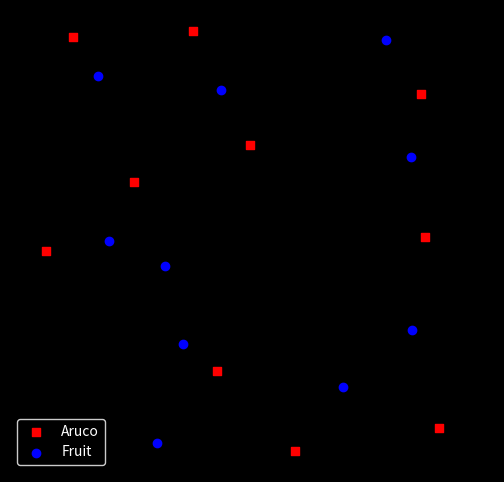

The script that saved this image: (Note: this script raises an exception after producing the figure.)
import json
import matplotlib.pyplot as plt

# Your dictionary  #this is taken from final_output.txt
data = {
    "aruco10_0": {"y": 0.26153846153846155, "x": -0.7384615384615385},
    "aruco1_0": {"y": 1.1846153846153846, "x": -0.3769230769230769},
    "aruco2_0": {"y": 1.146153846153846, "x": -1.1153846153846154},
    "aruco3_0": {"y": -1.2461538461538462, "x": 1.123076923076923},
    "aruco4_0": {"y": 0.8, "x": 1.0153846153846153},
    "aruco5_0": {"y": 0.4846153846153846, "x": -0.03076923076923077},
    "aruco6_0": {"y": -0.07692307692307693, "x": 1.0384615384615385},
    "aruco7_0": {"y": -1.3846153846153846, "x": 0.24615384615384617},
    "aruco8_0": {"y": -0.8923076923076924, "x": -0.23076923076923078},
    "aruco9_0": {"y": -0.16153846153846155, "x": -1.2769230769230768},
    "tomato_0": {"y": -0.6461538461538462, "x": 0.9615384615384616},
    "capsicum_0": {"y": 0.4153846153846154, "x": 0.9538461538461539},
    "pear_0": {"y": -1.3384615384615384, "x": -0.6},
    "lemon_0": {"y": -0.7307692307692307, "x": -0.43846153846153846},
    "potato_0": {"y": -0.1, "x": -0.8923076923076924},
    "garlic_0": {"y": -0.25384615384615383, "x": -0.5538461538461539},
    "pumpkin_0": {"y": 0.9076923076923077, "x": -0.9615384615384616},
    "orange_0": {"y": 0.823076923076923, "x": -0.2076923076923077},
    "pear_1": {"y": 1.1307692307692307, "x": 0.8},
    "capsicum_1": {"y": -0.9923076923076923, "x": 0.5384615384615384}
}

# Create a scatter plot
fig, ax = plt.subplots(figsize=(6,6), facecolor='black')
ax.set_facecolor('black')
for name, coords in data.items():
    x, y = coords["x"], coords["y"]
    if "aruco" in name:
        plt.scatter(x, y, c="red", marker="s", label="Aruco" if "Aruco" not in plt.gca().get_legend_handles_labels()[1] else "")
    else:
        plt.scatter(x, y, c="blue", marker="o", label="Fruit" if "Fruit" not in plt.gca().get_legend_handles_labels()[1] else "")
    plt.text(x+0.05, y+0.05, name, fontsize=8)

# Remove axes
ax.set_xticks([])
ax.set_yticks([])
ax.set_frame_on(False)

plt.legend(facecolor='black', edgecolor='white', labelcolor='white')
plt.axis('equal')

# Save as PNG
plt.savefig("Week07-08/ground_truth_map.png", dpi=300, facecolor='black', bbox_inches='tight')
plt.show()
